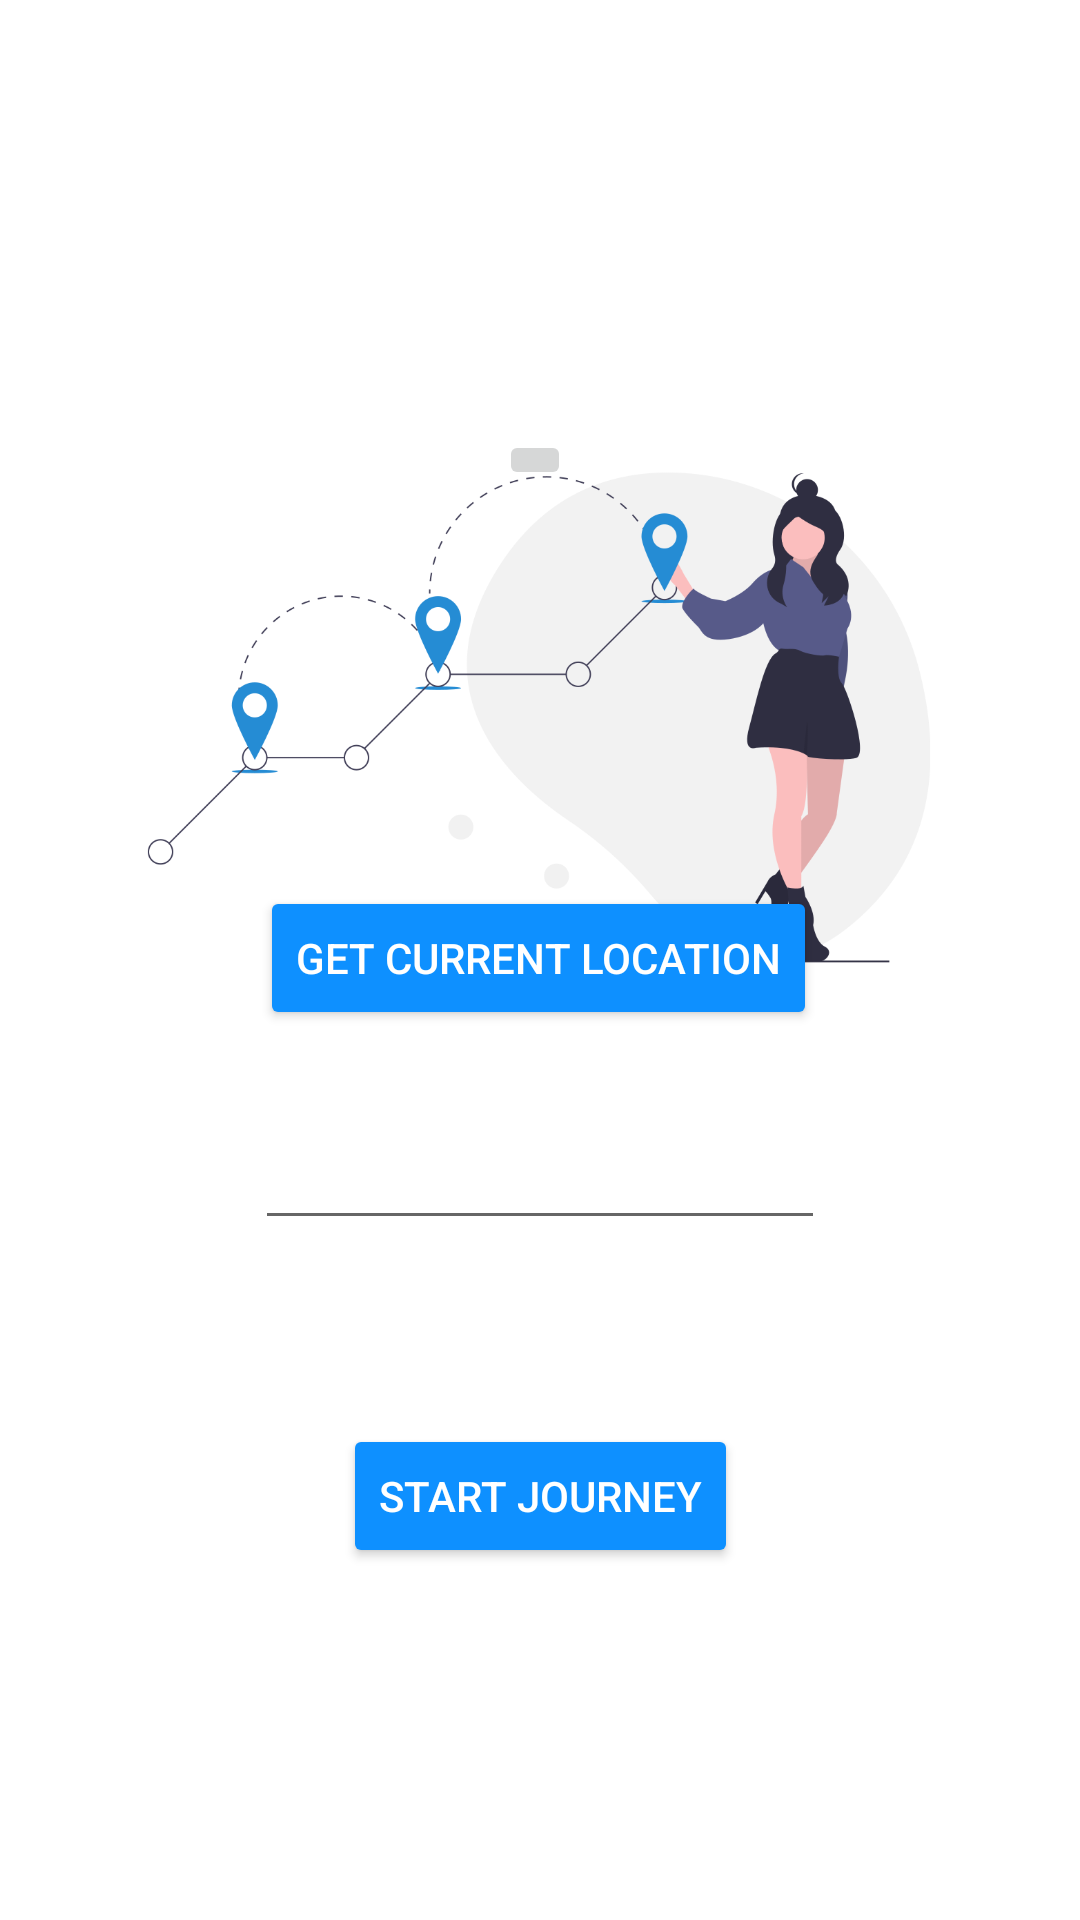

Layout XML and referenced resources for this Android screen:
<!-- AndroidManifest.xml: application theme Theme.Travel_Ticket -->
<!-- res/layout/activity_get_location.xml -->
<?xml version="1.0" encoding="utf-8"?>
<androidx.constraintlayout.widget.ConstraintLayout xmlns:android="http://schemas.android.com/apk/res/android"
    xmlns:app="http://schemas.android.com/apk/res-auto"
    xmlns:tools="http://schemas.android.com/tools"
    android:layout_width="match_parent"
    android:layout_height="match_parent"
    tools:context=".LoginActivity">






























    <ImageView
        android:id="@+id/imageView3"
        android:layout_width="316dp"
        android:layout_height="349dp"
        android:src="@drawable/location"
        app:layout_constraintBottom_toBottomOf="parent"
        app:layout_constraintEnd_toEndOf="parent"
        app:layout_constraintHorizontal_bias="0.494"
        app:layout_constraintStart_toStartOf="parent"
        app:layout_constraintTop_toTopOf="parent"
        app:layout_constraintVertical_bias="0.222" />

    <AutoCompleteTextView
        android:id="@+id/enterAddress"
        android:layout_width="wrap_content"
        android:layout_height="wrap_content"
        android:ems="10"
        android:inputType="textPersonName"
        android:padding="14dp"
        android:textSize="16sp"
        app:layout_constraintBottom_toBottomOf="parent"
        app:layout_constraintEnd_toEndOf="parent"
        app:layout_constraintStart_toStartOf="parent"
        app:layout_constraintTop_toTopOf="parent"
        app:layout_constraintVertical_bias="0.616" />

    <Button
        android:id="@+id/btnGetCurrentLocation"
        android:layout_width="wrap_content"
        android:layout_height="wrap_content"
        android:backgroundTint="#0E90FF"
        android:text="Get current location"
        android:textColor="@color/white"
        app:layout_constraintBottom_toBottomOf="parent"
        app:layout_constraintEnd_toEndOf="parent"
        app:layout_constraintHorizontal_bias="0.497"
        app:layout_constraintStart_toStartOf="parent"
        app:layout_constraintTop_toTopOf="parent"
        app:layout_constraintVertical_bias="0.499" />

    <Button
        android:id="@+id/btnGenerateQRCode"
        android:layout_width="wrap_content"
        android:layout_height="wrap_content"
        android:backgroundTint="#0E90FF"
        android:text="Start Journey"
        android:textColor="@color/white"
        app:layout_constraintBottom_toBottomOf="parent"
        app:layout_constraintEnd_toEndOf="parent"
        app:layout_constraintStart_toStartOf="parent"
        app:layout_constraintTop_toTopOf="parent"
        app:layout_constraintVertical_bias="0.802" />

    <ImageButton
        android:id="@+id/back"
        android:layout_width="wrap_content"
        android:layout_height="wrap_content"
        app:layout_constraintBottom_toBottomOf="parent"
        app:layout_constraintEnd_toEndOf="parent"
        app:layout_constraintHorizontal_bias="0.495"
        app:layout_constraintStart_toStartOf="parent"
        app:layout_constraintTop_toTopOf="parent"
        app:layout_constraintVertical_bias="0.231"
        app:srcCompat="@drawable/back" />

</androidx.constraintlayout.widget.ConstraintLayout>
<!-- resources referenced by this layout -->
<resources>
  <color name="white">#FFFFFFFF</color>
  <!-- drawable location: png bitmap (drawable-v24, 51626 bytes) -->
  <style name="Theme.Travel_Ticket" parent="Theme.MaterialComponents.DayNight.NoActionBar">
          
          <item name="colorPrimary">#0099CC</item>
          <item name="colorPrimaryDark">#0099CC</item>
          <item name="colorOnPrimary">@color/white</item>
          
          <item name="colorSecondary">@color/teal_200</item>
          <item name="colorSecondaryVariant">@color/teal_700</item>
          <item name="colorOnSecondary">@color/black</item>
          
          <item name="android:statusBarColor" tools:targetApi="l">?attr/colorPrimaryVariant</item>
          
      </style>
  <color name="teal_200">#FF03DAC5</color>
  <color name="teal_700">#FF018786</color>
  <color name="black">#000000</color>
</resources>
